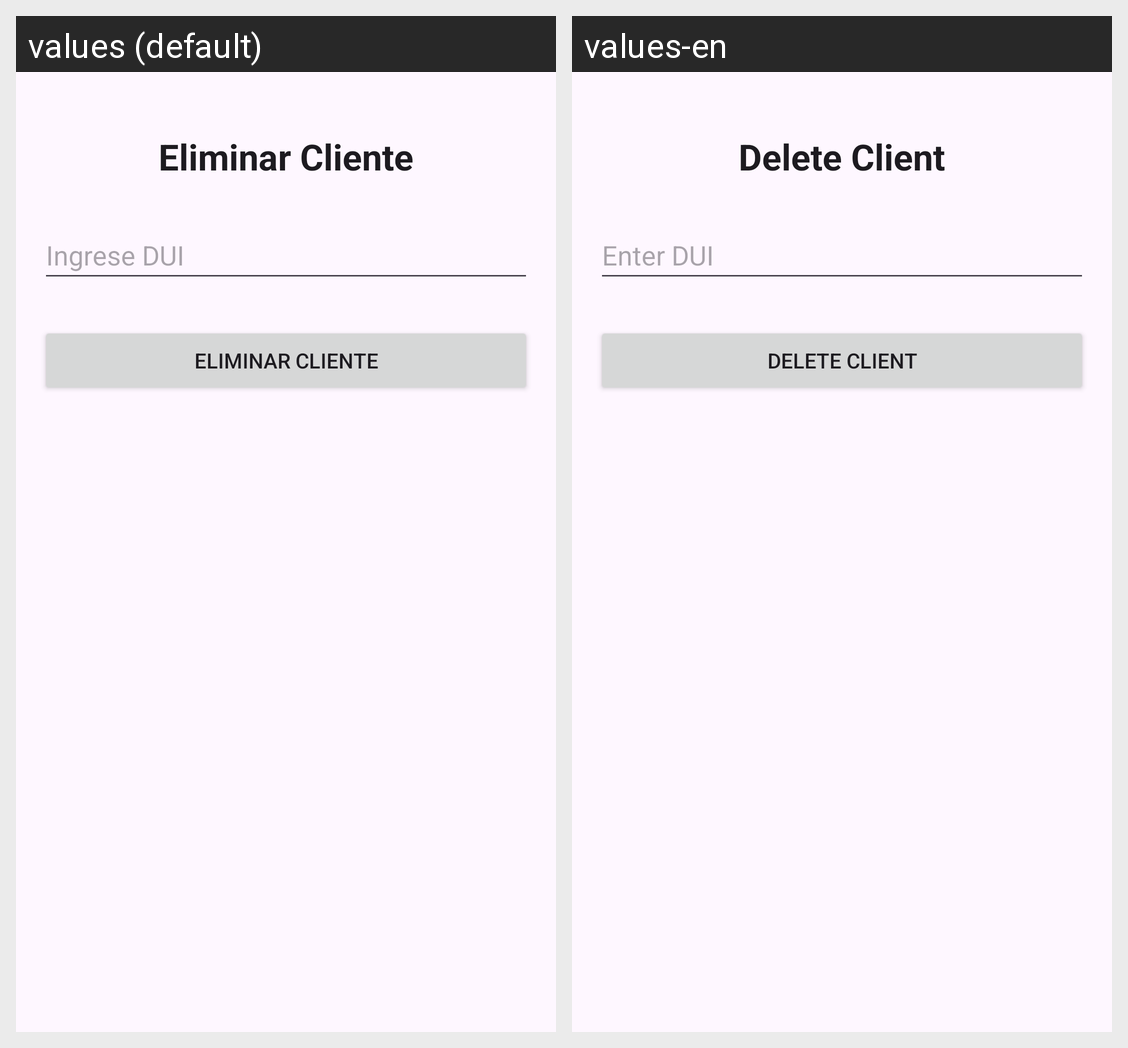

Strings drawn on this Android screen and how each of the app's shown locales translates them:
Android screen res/layout/activity_cliente_eliminar.xml rendered under 2 locales, left to right: values (default), values-en. Device: Nexus 5 (rendered at 1080×1920; each locale shown at half size, 540×960, under a caption strip naming it); theme Theme.FarmaciaRikas.
Strings drawn on this screen, with the default value and each locale's value (text and hints the layout hard-codes, and strings that could not be matched under every locale, appear in the picture but are not listed):

EliminarCliente_titulo
  values: Eliminar Cliente
  values-en: Delete Client

EliminarCliente_hint_dui
  values: Ingrese DUI
  values-en: Enter DUI

EliminarCliente_btn_eliminar
  values: Eliminar Cliente
  values-en: Delete Client
